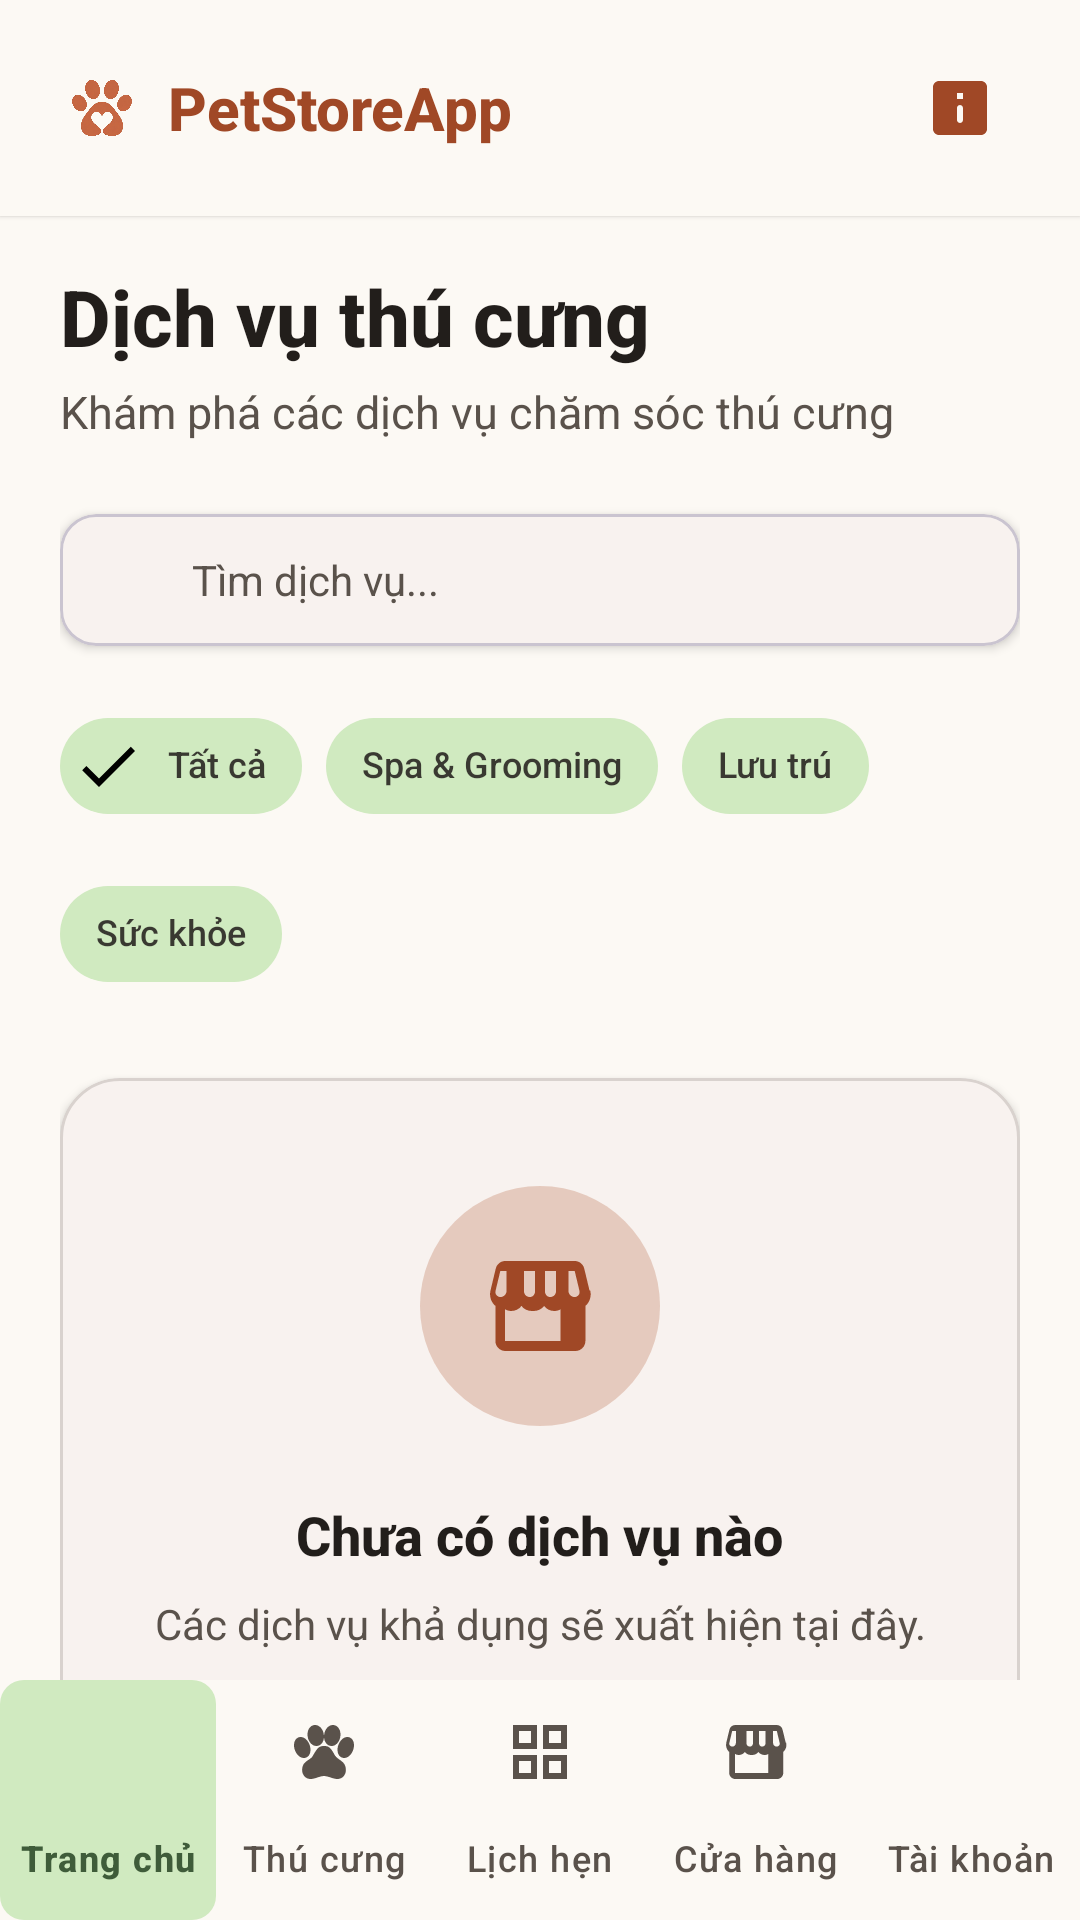

Layout XML and referenced resources for this Android screen:
<!-- AndroidManifest.xml: application theme Theme.QuanLyThuCung -->
<!-- res/layout/activity_service_discovery.xml -->
<?xml version="1.0" encoding="utf-8"?>
<androidx.coordinatorlayout.widget.CoordinatorLayout xmlns:android="http://schemas.android.com/apk/res/android"
    xmlns:app="http://schemas.android.com/apk/res-auto"
    android:layout_width="match_parent"
    android:layout_height="match_parent"
    android:background="@color/color_background">

    <androidx.core.widget.NestedScrollView
        android:layout_width="match_parent"
        android:layout_height="match_parent"
        android:clipToPadding="false"
        android:fillViewport="true"
        android:paddingBottom="90dp">

        <LinearLayout
            android:layout_width="match_parent"
            android:layout_height="wrap_content"
            android:orientation="vertical">

            
            <LinearLayout
                android:layout_width="match_parent"
                android:layout_height="wrap_content"
                android:background="@color/color_background"
                android:elevation="1dp"
                android:gravity="center_vertical"
                android:orientation="horizontal"
                android:paddingStart="@dimen/screen_padding"
                android:paddingTop="@dimen/spacing_md"
                android:paddingEnd="@dimen/screen_padding"
                android:paddingBottom="@dimen/spacing_md">

                <ImageView
                    android:layout_width="28dp"
                    android:layout_height="28dp"
                    android:layout_marginEnd="@dimen/spacing_sm"
                    android:contentDescription="@string/app_name"
                    android:src="@drawable/petstore_paw_icon" />

                <TextView
                    android:layout_width="0dp"
                    android:layout_height="wrap_content"
                    android:layout_weight="1"
                    android:fontFamily="sans-serif-medium"
                    android:text="PetStoreApp"
                    android:textColor="@color/color_primary"
                    android:textSize="20sp"
                    android:textStyle="bold" />

                <ImageView
                    android:id="@+id/btnNotifications"
                    android:layout_width="40dp"
                    android:layout_height="40dp"
                    android:background="?attr/selectableItemBackgroundBorderless"
                    android:contentDescription="Thông báo"
                    android:padding="8dp"
                    android:src="@drawable/ic_notifications"
                    app:tint="@color/color_primary" />
            </LinearLayout>

            
            <LinearLayout
                android:layout_width="match_parent"
                android:layout_height="wrap_content"
                android:orientation="vertical"
                android:paddingStart="@dimen/screen_padding"
                android:paddingEnd="@dimen/screen_padding"
                android:paddingBottom="@dimen/spacing_xl">

                
                <LinearLayout
                    android:layout_width="match_parent"
                    android:layout_height="wrap_content"
                    android:layout_marginTop="@dimen/spacing_md"
                    android:layout_marginBottom="@dimen/spacing_lg"
                    android:orientation="vertical">

                    <TextView
                        android:layout_width="wrap_content"
                        android:layout_height="wrap_content"
                        android:fontFamily="sans-serif-medium"
                        android:text="Dịch vụ thú cưng"
                        android:textColor="@color/text_primary"
                        android:textSize="26sp"
                        android:textStyle="bold" />

                    <TextView
                        android:layout_width="wrap_content"
                        android:layout_height="wrap_content"
                        android:layout_marginTop="4dp"
                        android:text="Khám phá các dịch vụ chăm sóc thú cưng"
                        android:textColor="@color/text_secondary"
                        android:textSize="15sp" />
                </LinearLayout>

                
                <com.google.android.material.card.MaterialCardView
                    style="@style/Widget.PetStore.Card"
                    android:layout_width="match_parent"
                    android:layout_height="wrap_content"
                    android:layout_marginBottom="@dimen/spacing_md"
                    app:cardCornerRadius="12dp"
                    app:strokeWidth="1dp">

                    <LinearLayout
                        android:layout_width="match_parent"
                        android:layout_height="wrap_content"
                        android:gravity="center_vertical"
                        android:orientation="horizontal"
                        android:paddingStart="@dimen/spacing_md"
                        android:paddingTop="12dp"
                        android:paddingEnd="@dimen/spacing_md"
                        android:paddingBottom="12dp">

                        <ImageView
                            android:layout_width="20dp"
                            android:layout_height="20dp"
                            android:layout_marginEnd="@dimen/spacing_sm"
                            android:contentDescription="Tìm kiếm"
                            android:src="@drawable/ic_search"
                            app:tint="@color/text_secondary" />

                        <TextView
                            android:layout_width="match_parent"
                            android:layout_height="wrap_content"
                            android:text="Tìm dịch vụ..."
                            android:textColor="@color/text_secondary"
                            android:textSize="14sp" />
                    </LinearLayout>
                </com.google.android.material.card.MaterialCardView>

                
                <com.google.android.material.chip.ChipGroup
                    android:id="@+id/chipGroupCategories"
                    android:layout_width="match_parent"
                    android:layout_height="wrap_content"
                    android:layout_marginBottom="@dimen/spacing_lg"
                    app:selectionRequired="true"
                    app:singleSelection="true">

                    <com.google.android.material.chip.Chip
                        android:id="@+id/chipAll"
                        style="@style/Widget.PetStore.Chip"
                        android:layout_width="wrap_content"
                        android:layout_height="wrap_content"
                        android:checked="true"
                        android:text="Tất cả" />

                    <com.google.android.material.chip.Chip
                        android:id="@+id/chipSpa"
                        style="@style/Widget.PetStore.Chip"
                        android:layout_width="wrap_content"
                        android:layout_height="wrap_content"
                        android:text="Spa &amp; Grooming" />

                    <com.google.android.material.chip.Chip
                        android:id="@+id/chipBoarding"
                        style="@style/Widget.PetStore.Chip"
                        android:layout_width="wrap_content"
                        android:layout_height="wrap_content"
                        android:text="Lưu trú" />

                    <com.google.android.material.chip.Chip
                        android:id="@+id/chipHealth"
                        style="@style/Widget.PetStore.Chip"
                        android:layout_width="wrap_content"
                        android:layout_height="wrap_content"
                        android:text="Sức khỏe" />
                </com.google.android.material.chip.ChipGroup>

                
                <com.google.android.material.card.MaterialCardView
                    style="@style/Widget.PetStore.Card"
                    android:layout_width="match_parent"
                    android:layout_height="wrap_content"
                    app:cardCornerRadius="20dp"
                    app:strokeColor="@color/border_color"
                    app:strokeWidth="1dp">

                    <LinearLayout
                        android:layout_width="match_parent"
                        android:layout_height="wrap_content"
                        android:gravity="center"
                        android:orientation="vertical"
                        android:paddingStart="@dimen/spacing_lg"
                        android:paddingTop="36dp"
                        android:paddingEnd="@dimen/spacing_lg"
                        android:paddingBottom="36dp">

                        <FrameLayout
                            android:layout_width="80dp"
                            android:layout_height="80dp"
                            android:layout_marginBottom="@dimen/spacing_lg"
                            android:background="@drawable/bg_stat_icon_primary">

                            <ImageView
                                android:layout_width="40dp"
                                android:layout_height="40dp"
                                android:layout_gravity="center"
                                android:contentDescription="Dịch vụ"
                                android:src="@drawable/ic_storefront"
                                app:tint="@color/color_primary" />
                        </FrameLayout>

                        <TextView
                            android:layout_width="wrap_content"
                            android:layout_height="wrap_content"
                            android:layout_marginBottom="@dimen/spacing_sm"
                            android:fontFamily="sans-serif-medium"
                            android:gravity="center"
                            android:text="Chưa có dịch vụ nào"
                            android:textColor="@color/text_primary"
                            android:textSize="18sp"
                            android:textStyle="bold" />

                        <TextView
                            android:layout_width="wrap_content"
                            android:layout_height="wrap_content"
                            android:gravity="center"
                            android:text="Các dịch vụ khả dụng sẽ xuất hiện tại đây."
                            android:textColor="@color/text_secondary"
                            android:textSize="14sp" />
                    </LinearLayout>
                </com.google.android.material.card.MaterialCardView>

            </LinearLayout>
        </LinearLayout>
    </androidx.core.widget.NestedScrollView>

    
    <com.google.android.material.bottomnavigation.BottomNavigationView
        android:id="@+id/bottomNavCustomer"
        android:layout_width="match_parent"
        android:layout_height="wrap_content"
        android:layout_gravity="bottom"
        android:background="@color/color_background"
        app:elevation="8dp"
        app:itemBackground="@drawable/bg_bottom_nav_item"
        app:itemIconTint="@color/sl_bottom_nav_icon"
        app:itemTextColor="@color/sl_bottom_nav_icon"
        app:labelVisibilityMode="labeled"
        app:menu="@menu/menu_customer_bottom_nav" />

</androidx.coordinatorlayout.widget.CoordinatorLayout>
<!-- resources referenced by this layout -->
<resources>
  <color name="border_color">#335A524B</color>
  <color name="color_background">#FCF9F4</color>
  <color name="color_primary">#A04826</color>
  <color name="text_primary">#221E1B</color>
  <color name="text_secondary">#5A524B</color>
  <dimen name="screen_padding">20dp</dimen>
  <dimen name="spacing_lg">24dp</dimen>
  <dimen name="spacing_md">16dp</dimen>
  <dimen name="spacing_sm">8dp</dimen>
  <dimen name="spacing_xl">32dp</dimen>
  <!-- drawable bg_bottom_nav_item (drawable) -->
  <?xml version="1.0" encoding="utf-8"?>
  <selector xmlns:android="http://schemas.android.com/apk/res/android">
      <item android:state_checked="true">
          <shape xmlns:android="http://schemas.android.com/apk/res/android"
              android:shape="rectangle">
              <corners android:radius="@dimen/radius_medium" />
              <solid android:color="@color/color_secondary_container" />
          </shape>
      </item>
      <item>
          <shape xmlns:android="http://schemas.android.com/apk/res/android"
              android:shape="rectangle">
              <corners android:radius="@dimen/radius_medium" />
              <solid android:color="@android:color/transparent" />
          </shape>
      </item>
  </selector>
  <!-- drawable bg_stat_icon_primary (drawable) -->
  <?xml version="1.0" encoding="utf-8"?>
  <shape xmlns:android="http://schemas.android.com/apk/res/android"
      android:shape="oval">
      <solid android:color="#45B25D3A" />
  </shape>
  <!-- drawable ic_notifications (drawable) -->
  <?xml version="1.0" encoding="utf-8"?>
  <vector xmlns:android="http://schemas.android.com/apk/res/android"
      android:width="24dp"
      android:height="24dp"
      android:viewportWidth="24"
      android:viewportHeight="24">
      <path
          android:fillColor="#000000"
          android:pathData="M19,3H5C3.9,3 3,3.9 3,5V19C3,20.1 3.9,21 5,21H19C20.1,21 21,20.1 21,19V5C21,3.9 20.1,3 19,3ZM12,17C11.45,17 11,16.55 11,16V12C11,11.45 11.45,11 12,11C12.55,11 13,11.45 13,12V16C13,16.55 12.55,17 12,17ZM13,9H11V7H13V9Z" />
  </vector>
  <string name="app_name">QuanLyThuCung</string>
  <style name="Widget.PetStore.Card" parent="Widget.MaterialComponents.CardView">
          <item name="cardCornerRadius">@dimen/radius_card</item>
          <item name="cardBackgroundColor">@color/color_surface</item>
          <item name="cardElevation">2dp</item>
      </style>
  <style name="Widget.PetStore.Chip" parent="Widget.MaterialComponents.Chip.Filter">
          <item name="chipCornerRadius">@dimen/radius_chip</item>
          <item name="chipBackgroundColor">@color/color_secondary_container</item>
          <item name="chipIconTint">@color/color_secondary</item>
          <item name="android:textAppearance">@style/TextAppearance.PetStore.Caption</item>
      </style>
  <style name="Theme.QuanLyThuCung" parent="Base.Theme.QuanLyThuCung" />
  <dimen name="radius_medium">8dp</dimen>
  <color name="color_secondary_container">#D0EAC0</color>
  <dimen name="radius_card">16dp</dimen>
  <color name="color_surface">#FFFFFF</color>
  <dimen name="radius_chip">100dp</dimen>
  <color name="color_secondary">#3F5C3A</color>
  <style name="TextAppearance.PetStore.Caption" parent="android:TextAppearance">
          <item name="android:textSize">12sp</item>
          <item name="android:fontFamily">sans-serif-medium</item>
          <item name="android:textColor">@color/text_secondary</item>
      </style>
  <color name="color_primary_container">#B25D3A</color>
  <color name="color_surface_variant">#F0EDE9</color>
  <color name="white">#FFFFFFFF</color>
  <color name="color_error">#BA1A1A</color>
  <dimen name="radius_input">12dp</dimen>
</resources>
